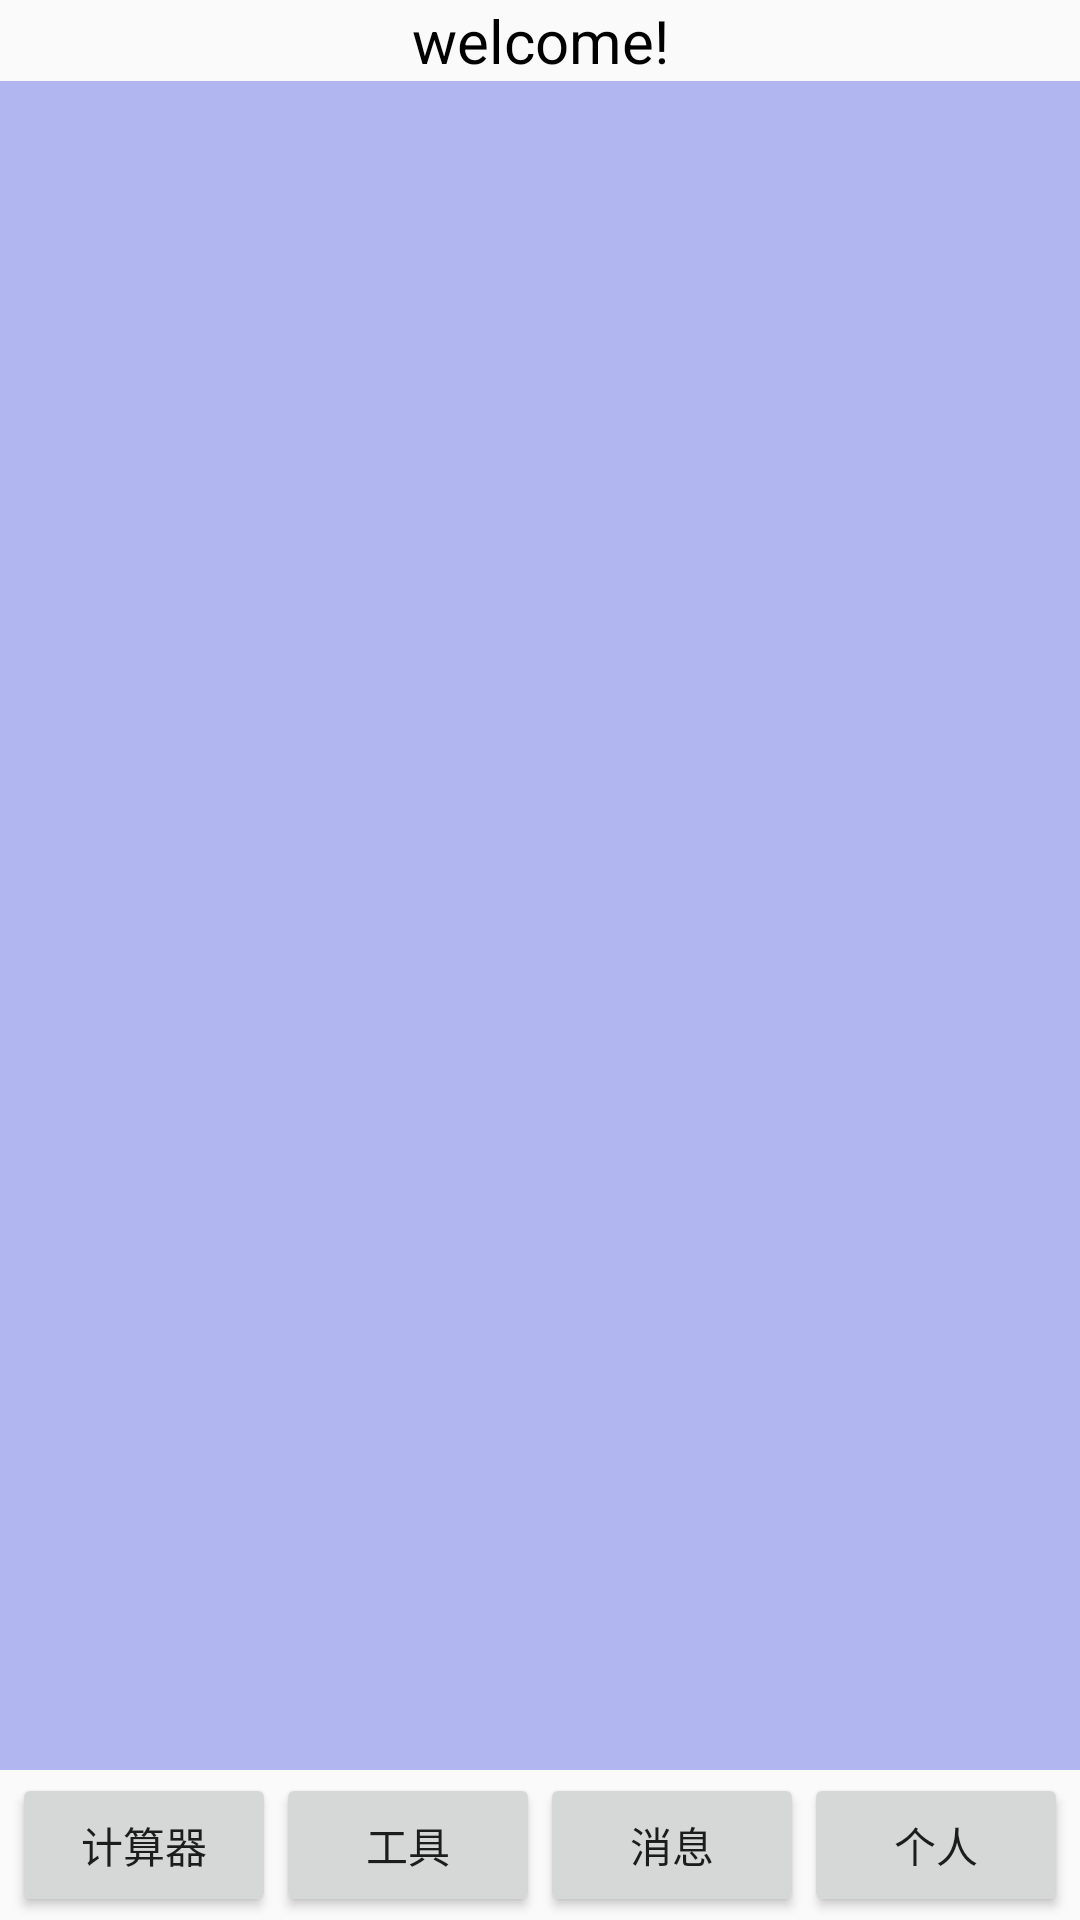

This screen was rendered from an Android layout file. Write that file and the resources it references.
<!-- AndroidManifest.xml: application theme AppTheme -->
<!-- res/layout/welcome_page.xml -->
<?xml version="1.0" encoding="utf-8"?>
<androidx.constraintlayout.widget.ConstraintLayout xmlns:android="http://schemas.android.com/apk/res/android"
    xmlns:app="http://schemas.android.com/apk/res-auto"
    android:layout_width="match_parent"
    android:layout_height="match_parent">


    <TextView
        android:id="@+id/tv_welcome_word"
        android:layout_width="wrap_content"
        android:layout_height="wrap_content"
        android:layout_gravity="center"
        android:text="welcome!"
        android:textColor="#000000"
        android:textSize="20dp"
        app:layout_constraintLeft_toLeftOf="parent"
        app:layout_constraintRight_toRightOf="parent"
        app:layout_constraintTop_toTopOf="parent" />

    <FrameLayout
        android:id="@+id/frame4change"
        android:layout_width="match_parent"
        android:layout_height="0dp"
        app:layout_constraintTop_toBottomOf="@+id/tv_welcome_word"
        app:layout_constraintBottom_toTopOf="@+id/linear"
        android:background="#B1B5F0"
        >
    </FrameLayout>

    <LinearLayout
        android:id="@+id/linear"
        android:layout_width="match_parent"
        android:layout_height="50dp"
        android:orientation="horizontal"
        android:gravity="center"
        app:layout_constraintBottom_toBottomOf="parent">
        <Button
            android:id="@+id/btn_calculator"
            android:layout_width="wrap_content"
            android:layout_height="wrap_content"
            android:text="计算器" />
        <Button
            android:id="@+id/btn_news"
            android:layout_width="wrap_content"
            android:layout_height="wrap_content"
            android:text="工具" />

        <Button
            android:id="@+id/btn_msg"
            android:layout_width="wrap_content"
            android:layout_height="wrap_content"
            android:text="消息" />
        <Button
            android:id="@+id/btn_person"
            android:layout_width="wrap_content"
            android:layout_height="wrap_content"
            android:text="个人" />
    </LinearLayout>

</androidx.constraintlayout.widget.ConstraintLayout>
<!-- resources referenced by this layout -->
<resources>
  <style name="AppTheme" parent="Theme.AppCompat.Light.NoActionBar">
          
          <item name="colorPrimary">@color/colorPrimary</item>
          <item name="colorPrimaryDark">@color/colorPrimaryDark</item>
          <item name="colorAccent">@color/colorAccent</item>
      </style>
  <color name="colorPrimary">#008577</color>
  <color name="colorPrimaryDark">#00574B</color>
  <color name="colorAccent">#D81B60</color>
</resources>
